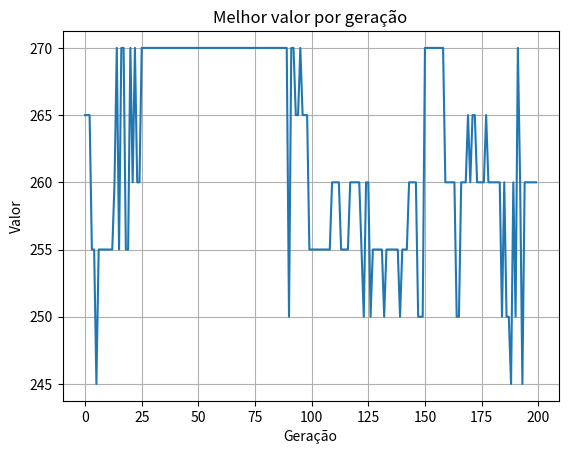

Recreate this plot in Python.
import random
import matplotlib.pyplot as plt
"""
Desenvolver uma solução baseada em algoritmos genéticos 
para maximizar o valor total de itens inseridos em uma 
mochila com limite de peso de 15 kg, utilizando seleção 
por roleta e representações binárias.
"""
# a mochila tem limite de 15 kg e os 10 itens são os seguintes:
limitWeight = 15  # peso maximo
generations = 200 # numero de geracoes

items = [ #id, peso e valor
    {"id": "A", "weight": 2, "value": 40},
    {"id": "B", "weight": 3, "value": 50},
    {"id": "C", "weight": 4, "value": 65},
    {"id": "D", "weight": 5, "value": 80},
    {"id": "E", "weight": 7, "value": 110},
    {"id": "F", "weight": 1, "value": 15},
    {"id": "G", "weight": 6, "value": 90},
    {"id": "H", "weight": 4.5, "value": 70},
    {"id": "I", "weight": 3.5, "value": 60},
    {"id": "J", "weight": 2.5, "value": 55}
]
"""
===============================================================================================
o objetivo é seguir os seguintes passos:
nova população -> popupulação inicial -> seleção -> crossover -> mutação -> nova população...
o cromossomo vai ser representado como um vetor de 0s e 1s, seguindo a ordem dos itens de cima
[0, 1, 1...] -> item B e C, e assim por diante
FUNÇÃO OBJETIVO: 
Maximizar o valor, sujeito ao peso máximo de 15 kg
===============================================================================================
"""
# Helpers para ajudar nos passos
def check_if_valid(cromossome):
  total = 0
  for i in range(len(cromossome)): # vou percorrendo o cromossomo
    if cromossome[i] == 1: # se for necessario contar o peso
      total += items[i]["weight"] # somo o peso do item
  return total <= limitWeight # se estourar o peso ele nao eh factivel

def check_best(population):
  best = 0 # maximo de valor
  best_cromossome = [] # melhor cromossomo
  for cromossome in population:
    total = 0 # valor total
    for i in range(len(cromossome)):
      if cromossome[i] == 1:
        total += items[i]["value"]
    if total > best:
      best = total
      best_cromossome = cromossome
  return best_cromossome, best # retorna o melhor cromossomo e o valor total dele
  

# P1 - População inicial, tamanho 50 individuos
def generate_initial_population(population_size, num_items):
  population = [] # popul. como vazia
  for _ in range(population_size): # Faço um for pra preencher, a depender do tamanho que passei lá embaixo
    cromossome = [random.randint(0, 1) for _ in range(num_items)] # for pra gerar cromossomos
    check_if_valid(cromossome) # testo se ele passa no teste de peso (factivel)
    while not check_if_valid(cromossome): # enquanto o cromossomo nao passar na funcao eu vou gerar outro
      cromossome = [random.randint(0, 1) for _ in range(num_items)]
    population.append(cromossome) # se tiver tudo ok eu adiciono ele na populacao
  return population

# faço seleção por roleta
# a ideia é que os individuos mais fortes tenham mais chances de serem selecionados
# P2 - Seleção por roleta
def roulette_selection(population):
  fitness = []  # lista de fitness para cada cromossomo
  for cromossome in population:
    # pra cada cromossomo, vou calcular o valor total dele
    total_value = 0
    for i in range(len(cromossome)):
      gen = cromossome[i] # pego o gen do cromossomo
      if gen == 1:
        total_value += items[i]["value"]
    fitness.append(total_value)

  total_fitness = sum(fitness)  # soma total dos fitness
  probabilities = []
  for f in fitness:
    if total_fitness == 0: # se o fitness total for 0, a probabilidade vai ser 0
      probabilities.append(0)
    else:
      probabilities.append(f / total_fitness) # probabilidade proporcional ao fitness
      # vai ser proporcional pq se o fitness for maior, a probabilidade de ser selecionado vai ser maior tbm
      # se o fitness de um cromossomo for 30 e o total for 100, ele vai ter 0.3 de 1.0 de chance de ser escolhido
  selected = []
  for _ in range(len(population)):
    r = random.uniform(0, 1)  # número aleatório entre 0 e 1
    cumulative = 0
    for i in range(len(probabilities)): # vou percorrer a lista de probabilidades
        cumulative += probabilities[i]
        # vou somando as probabilidades, e quando o numero aleatorio for menor que a soma, eu seleciono
        # a chance de selecionar um individuo vai ser proporcional ao fitness dele
        if r <= cumulative:
          selected.append(population[i])
          break
  return selected

# P3 - Crossover
# preciso definir o ponto de crossover, e fazer a troca dos genes entre os dois individuos
def one_crossover(parent1, parent2):
  # Ponto de crossover entre 1 e 2 (documento)
  crossover_point = random.randint(1, len(parent1) - 1) # ponto de crossover aleatorio entre 1 e o tamanho do cromossomo -1
  child1 = parent1[:crossover_point] + parent2[crossover_point:] # o primeiro filho vai ser a parte do pai 1 e a parte do pai 2
  child2 = parent2[:crossover_point] + parent1[crossover_point:] # o segundo filho vai ser a parte do pai 2 e a parte do pai 1
  return child1, child2 

def two_crossover(parent1, parent2):
  # Dois pontos de crossover
  p1 = random.randint(1, len(parent1) - 2)  # primeiro ponto entre 1 e len-2
  p2 = random.randint(p1 + 1, len(parent1) - 1)  # segundo ponto entre p1+1 e len-1
  child1 = parent1[:p1] + parent2[p1:p2] + parent1[p2:] # o primeiro filho vai ser a parte do pai 1, pai 2 e pai 1
  child2 = parent2[:p1] + parent1[p1:p2] + parent2[p2:] # o segundo filho vai ser a parte do pai 2, pai 1 e pai 2
  return child1, child2

def mutate(cromossome, mutation=0.05):
  # tentando fazer mutação com 5%
  for i in range(len(cromossome)): # percorro o cromossomo todo
    if random.random() < mutation: # se eu realmente tiver que fazer a mutação
      cromossome[i] = 1 - cromossome[i] # troco o gene. 0 vira 1 e 1 vira 0
  return cromossome


# Gerar a população inicial
size = 50 # definido no enunciado da questao
best = [] # vou guardar os melhoires cromossomos por geração, pra fazer o gráfico dps
num_items = len(items) # tenho que pegar o "n", qtd de itens do problema

population = generate_initial_population(size, num_items) # gero a populacao inicial, que vai entrar pras gerações
for generation in range(generations):
  # faço a seleção, pra pegar os caras ali de cima
  selected = roulette_selection(population)
  # agora vai ser o cruzamento (crossover)
  new_generation = [] # nova geração
  
  for _ in range(int((size * 0.8 // 2))): # 80% da população vai ser gerada por crossover
    p1 = random.choice(selected) # seleciono um pai aleatorio
    p2 = random.choice(selected) # seleciono outro pai aleatorio
    # crossover entre os dois pais, vou usar o one crossover mesmo, de um ponto
    c1, c2 = one_crossover(p1, p2)
    # faço a mutação nos filhos
    c1 = mutate(c1)
    c2 = mutate(c2)
    # adiciono os filhos na nova geração
    if check_if_valid(c1): # se o filho for valido, adiciono na nova geracao
      new_generation.append(c1)
    if check_if_valid(c2):
      new_generation.append(c2)
  
  # agora so completar com o que restou da geração anterior
  while len(new_generation) < size: # enquanto a nova geração tiver tamanho menor que 50
    # adiciono os individuos da geração anterior
    new_generation.append(random.choice(population))
  
  # agr vou salvar o melhor da geração pra usar no grafico de convergencia
  best_cromossome, best_value = check_best(new_generation) # pego o melhor cromossomo e o valor dele
  best.append(best_value) # adiciono o valor dele na lista de melhores
  
  population = new_generation # a nova geração vai ser a população agora
  

plt.plot(best) # ploto o gráfico com os melhores valores por geração
plt.title("Melhor valor por geração")
plt.xlabel("Geração")
plt.ylabel("Valor")
plt.grid()
plt.show() # mostro o gráfico


